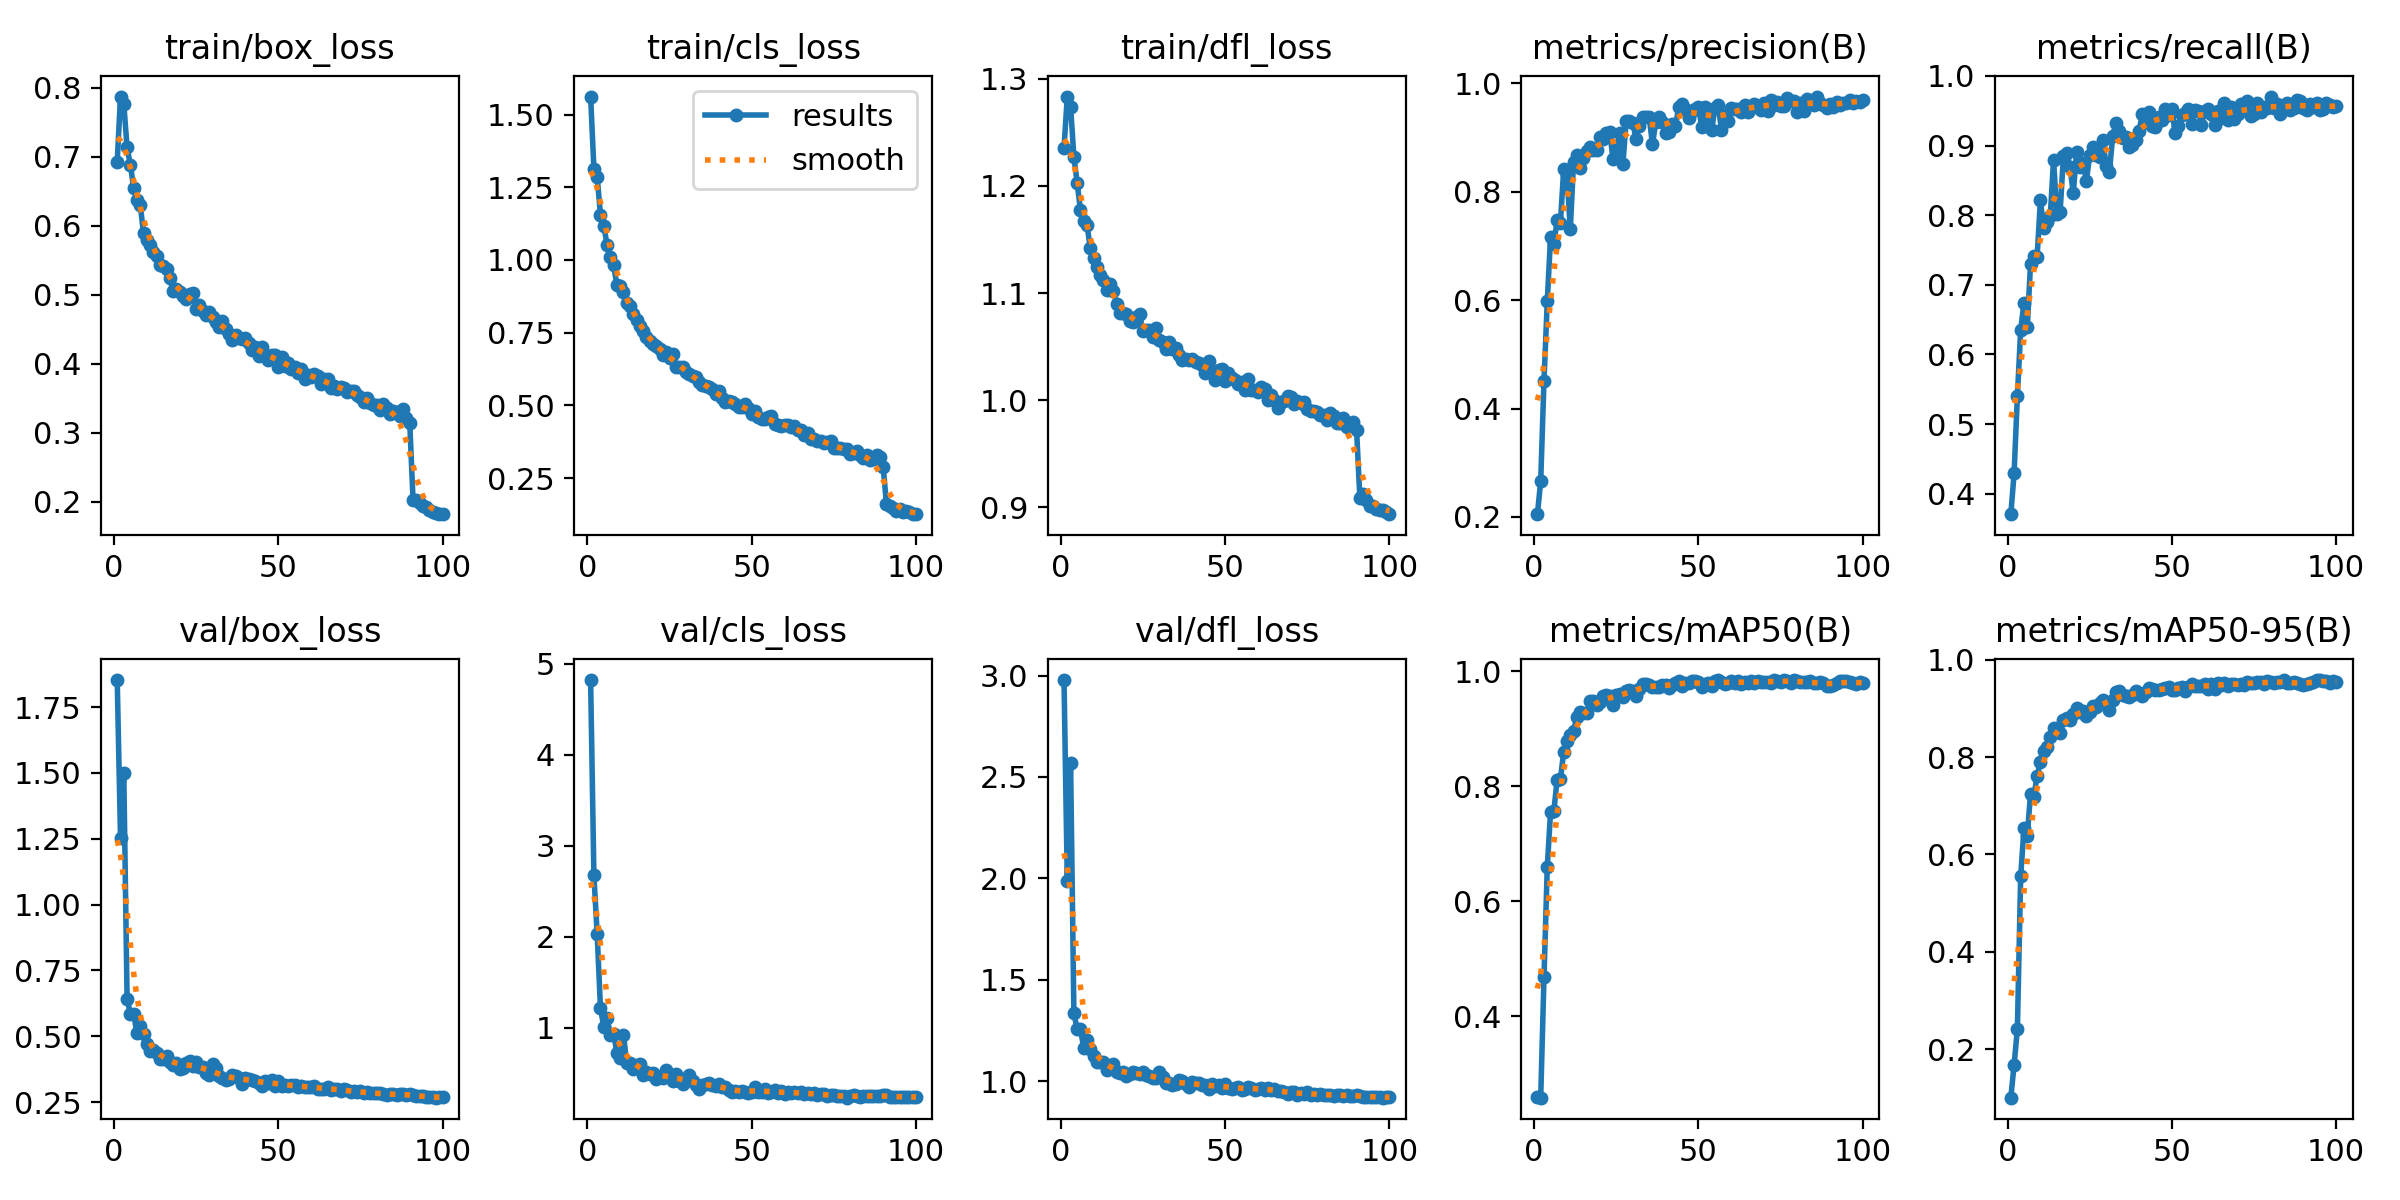

The file beside this chart, header and first rows:
epoch, time, train/box_loss, train/cls_loss, train/dfl_loss, metrics/precision(B), metrics/recall(B), metrics/mAP50(B), metrics/mAP50-95(B), val/box_loss, val/cls_loss, val/dfl_loss, lr/pg0, lr/pg1, lr/pg2
1, 102.1, 0.6933, 1.562, 1.236, 0.205, 0.3705, 0.2604, 0.1006, 1.853, 4.819, 2.978, 0.0004143, 0.0004143, 0.0004143
2, 212.1, 0.7875, 1.314, 1.283, 0.2659, 0.429, 0.2587, 0.168, 1.255, 2.673, 1.987, 0.0008227, 0.0008227, 0.0008227
3, 328.6, 0.777, 1.285, 1.274, 0.4512, 0.5404, 0.4677, 0.2422, 1.499, 2.025, 2.571, 0.001223, 0.001223, 0.001223
4, 445, 0.7138, 1.156, 1.227, 0.5977, 0.635, 0.6598, 0.555, 0.6418, 1.212, 1.338, 0.001213, 0.001213, 0.001213
5, 557.6, 0.6887, 1.118, 1.203, 0.7169, 0.6742, 0.7554, 0.6533, 0.5859, 1.009, 1.256, 0.0012, 0.0012, 0.0012
6, 670.2, 0.6556, 1.052, 1.177, 0.7037, 0.6388, 0.7571, 0.6377, 0.5858, 1.108, 1.258, 0.001188, 0.001188, 0.001188
7, 780.4, 0.6372, 1.011, 1.168, 0.7472, 0.7304, 0.8114, 0.7251, 0.512, 0.9157, 1.164, 0.001176, 0.001176, 0.001176
8, 895.9, 0.6308, 0.9812, 1.164, 0.7431, 0.7418, 0.812, 0.718, 0.5395, 0.9315, 1.202, 0.001163, 0.001163, 0.001163
9, 1006, 0.5898, 0.914, 1.142, 0.842, 0.7397, 0.86, 0.7619, 0.5077, 0.7246, 1.158, 0.001151, 0.001151, 0.001151
10, 1121, 0.579, 0.9114, 1.133, 0.8314, 0.8211, 0.8778, 0.7891, 0.4701, 0.6628, 1.127, 0.001139, 0.001139, 0.001139
11, 1235, 0.5717, 0.8902, 1.125, 0.7306, 0.7818, 0.8887, 0.812, 0.4439, 0.9154, 1.097, 0.001126, 0.001126, 0.001126
12, 1351, 0.5616, 0.8531, 1.117, 0.8555, 0.7904, 0.8967, 0.8205, 0.4475, 0.6082, 1.094, 0.001114, 0.001114, 0.001114
13, 1468, 0.5569, 0.8425, 1.112, 0.8675, 0.7983, 0.9202, 0.8411, 0.4381, 0.6135, 1.094, 0.001102, 0.001102, 0.001102
14, 1585, 0.544, 0.8154, 1.103, 0.8431, 0.8798, 0.9286, 0.8606, 0.413, 0.5414, 1.055, 0.001089, 0.001089, 0.001089
15, 1702, 0.542, 0.7932, 1.108, 0.863, 0.8023, 0.9266, 0.8582, 0.414, 0.5888, 1.065, 0.001077, 0.001077, 0.001077
16, 1812, 0.5381, 0.7715, 1.102, 0.8747, 0.8043, 0.9275, 0.8492, 0.4263, 0.6019, 1.087, 0.001064, 0.001064, 0.001064
17, 1922, 0.5243, 0.7566, 1.09, 0.8823, 0.8857, 0.9477, 0.8766, 0.4038, 0.4803, 1.048, 0.001052, 0.001052, 0.001052
18, 2038, 0.5057, 0.7339, 1.081, 0.8765, 0.8898, 0.9474, 0.8792, 0.3897, 0.5072, 1.043, 0.00104, 0.00104, 0.00104
19, 2154, 0.5083, 0.7198, 1.082, 0.8767, 0.8691, 0.9418, 0.8751, 0.3995, 0.4872, 1.047, 0.001027, 0.001027, 0.001027
20, 2264, 0.5039, 0.711, 1.08, 0.9011, 0.8316, 0.9462, 0.8891, 0.375, 0.5012, 1.026, 0.001015, 0.001015, 0.001015
21, 2381, 0.4988, 0.7037, 1.074, 0.8972, 0.89, 0.9568, 0.9014, 0.3787, 0.4325, 1.035, 0.001002, 0.001002, 0.001002
22, 2495, 0.4944, 0.6938, 1.073, 0.9078, 0.8689, 0.9592, 0.8933, 0.3974, 0.4597, 1.047, 0.0009901, 0.0009901, 0.0009901
23, 2605, 0.5007, 0.6735, 1.077, 0.9105, 0.8747, 0.9561, 0.8944, 0.4051, 0.4511, 1.042, 0.0009778, 0.0009778, 0.0009778
24, 2716, 0.5026, 0.684, 1.081, 0.8596, 0.8495, 0.9405, 0.8845, 0.386, 0.5371, 1.036, 0.0009654, 0.0009654, 0.0009654
25, 2826, 0.48, 0.6613, 1.064, 0.8786, 0.8862, 0.9581, 0.8932, 0.4033, 0.4702, 1.044, 0.000953, 0.000953, 0.000953
26, 2935, 0.4854, 0.677, 1.066, 0.909, 0.8986, 0.961, 0.904, 0.3821, 0.417, 1.031, 0.0009406, 0.0009406, 0.0009406
27, 3051, 0.4771, 0.6326, 1.065, 0.8507, 0.8867, 0.955, 0.902, 0.3817, 0.4872, 1.026, 0.0009283, 0.0009283, 0.0009283
28, 3161, 0.4715, 0.6335, 1.059, 0.9303, 0.8838, 0.9655, 0.9111, 0.3587, 0.4104, 1.015, 0.0009159, 0.0009159, 0.0009159
29, 3277, 0.476, 0.6318, 1.067, 0.9303, 0.9084, 0.9678, 0.9169, 0.3535, 0.3799, 1.014, 0.0009035, 0.0009035, 0.0009035
30, 3404, 0.4684, 0.6152, 1.056, 0.9274, 0.8706, 0.966, 0.9066, 0.3928, 0.4398, 1.044, 0.0008911, 0.0008911, 0.0008911
31, 3530, 0.4615, 0.6068, 1.055, 0.898, 0.8621, 0.9573, 0.8965, 0.379, 0.4819, 1.023, 0.0008787, 0.0008787, 0.0008787
32, 3656, 0.4532, 0.6007, 1.048, 0.9216, 0.9138, 0.9692, 0.9165, 0.3476, 0.4115, 0.9932, 0.0008664, 0.0008664, 0.0008664
33, 3776, 0.4618, 0.5962, 1.055, 0.938, 0.933, 0.9773, 0.9344, 0.3431, 0.3743, 0.9912, 0.000854, 0.000854, 0.000854
34, 3897, 0.4504, 0.5817, 1.048, 0.9387, 0.9215, 0.9782, 0.9349, 0.3321, 0.3296, 0.9813, 0.0008416, 0.0008416, 0.0008416
35, 4023, 0.4438, 0.5696, 1.048, 0.9384, 0.9104, 0.9759, 0.9264, 0.3361, 0.3653, 0.9885, 0.0008293, 0.0008293, 0.0008293
36, 4143, 0.4348, 0.5659, 1.043, 0.8873, 0.9116, 0.9728, 0.9262, 0.3535, 0.3827, 1.006, 0.0008169, 0.0008169, 0.0008169
37, 4263, 0.4421, 0.5644, 1.038, 0.9283, 0.8979, 0.973, 0.9235, 0.3505, 0.3928, 1.004, 0.0008045, 0.0008045, 0.0008045
38, 4383, 0.4369, 0.556, 1.039, 0.9375, 0.9009, 0.9732, 0.928, 0.3411, 0.3639, 0.9895, 0.0007921, 0.0007921, 0.0007921
39, 4504, 0.4366, 0.539, 1.038, 0.9284, 0.9083, 0.9757, 0.9363, 0.3184, 0.3572, 0.9703, 0.0007797, 0.0007797, 0.0007797
40, 4624, 0.437, 0.5485, 1.038, 0.9092, 0.9203, 0.9768, 0.9293, 0.3424, 0.3767, 0.9981, 0.0007674, 0.0007674, 0.0007674
41, 4750, 0.4299, 0.5259, 1.036, 0.9103, 0.9448, 0.9699, 0.9244, 0.3394, 0.3433, 0.9906, 0.000755, 0.000755, 0.000755
42, 4870, 0.4208, 0.5104, 1.034, 0.9242, 0.934, 0.9761, 0.9329, 0.3329, 0.346, 0.9903, 0.0007426, 0.0007426, 0.0007426
43, 4985, 0.4251, 0.5148, 1.033, 0.9214, 0.9475, 0.9797, 0.9424, 0.3315, 0.3112, 0.984, 0.0007302, 0.0007302, 0.0007302
44, 5112, 0.4122, 0.5117, 1.025, 0.9569, 0.9276, 0.9822, 0.9394, 0.3226, 0.2971, 0.982, 0.0007179, 0.0007179, 0.0007179
45, 5238, 0.4243, 0.505, 1.036, 0.9621, 0.9265, 0.975, 0.9379, 0.3123, 0.3048, 0.9629, 0.0007055, 0.0007055, 0.0007055
46, 5358, 0.4132, 0.4953, 1.027, 0.9536, 0.9405, 0.9793, 0.9385, 0.3304, 0.2944, 0.9864, 0.0006931, 0.0006931, 0.0006931
47, 5479, 0.4058, 0.4945, 1.019, 0.9353, 0.9374, 0.9801, 0.9391, 0.3225, 0.3078, 0.9766, 0.0006808, 0.0006808, 0.0006808
48, 5599, 0.4132, 0.504, 1.028, 0.9485, 0.9532, 0.983, 0.9409, 0.3328, 0.2977, 0.9822, 0.0006684, 0.0006684, 0.0006684
49, 5720, 0.4131, 0.4907, 1.029, 0.9521, 0.9434, 0.9836, 0.9428, 0.3113, 0.2836, 0.9674, 0.000656, 0.000656, 0.000656
50, 5840, 0.3962, 0.4702, 1.018, 0.9572, 0.9529, 0.9806, 0.9382, 0.3305, 0.2959, 0.9867, 0.0006436, 0.0006436, 0.0006436
51, 5961, 0.4099, 0.4796, 1.026, 0.9188, 0.9179, 0.9722, 0.9379, 0.3113, 0.3478, 0.9677, 0.0006312, 0.0006312, 0.0006312
52, 6084, 0.3973, 0.4602, 1.021, 0.9573, 0.9279, 0.9769, 0.9412, 0.3146, 0.2933, 0.963, 0.0006189, 0.0006189, 0.0006189
53, 6204, 0.4015, 0.4539, 1.019, 0.9425, 0.9443, 0.979, 0.9434, 0.3109, 0.2935, 0.9649, 0.0006065, 0.0006065, 0.0006065
54, 6321, 0.3928, 0.4546, 1.015, 0.9133, 0.9464, 0.9745, 0.9356, 0.3161, 0.3259, 0.9746, 0.0005941, 0.0005941, 0.0005941
55, 6432, 0.3959, 0.4603, 1.017, 0.9552, 0.9519, 0.9836, 0.944, 0.3164, 0.276, 0.9591, 0.0005818, 0.0005818, 0.0005818
56, 6549, 0.3865, 0.4622, 1.009, 0.9595, 0.9308, 0.984, 0.9508, 0.3061, 0.2888, 0.9613, 0.0005694, 0.0005694, 0.0005694
57, 6664, 0.3931, 0.4363, 1.02, 0.9147, 0.9509, 0.9814, 0.9466, 0.3106, 0.3104, 0.9712, 0.000557, 0.000557, 0.000557
58, 6774, 0.3789, 0.4321, 1.01, 0.942, 0.9498, 0.9778, 0.9451, 0.3079, 0.2853, 0.9683, 0.0005446, 0.0005446, 0.0005446
59, 6884, 0.384, 0.4276, 1.009, 0.9314, 0.9297, 0.9801, 0.946, 0.3086, 0.3005, 0.9594, 0.0005322, 0.0005322, 0.0005322
60, 6994, 0.3804, 0.4307, 1.008, 0.954, 0.95, 0.9832, 0.9497, 0.3056, 0.2713, 0.9629, 0.0005199, 0.0005199, 0.0005199
... 40 more rows
